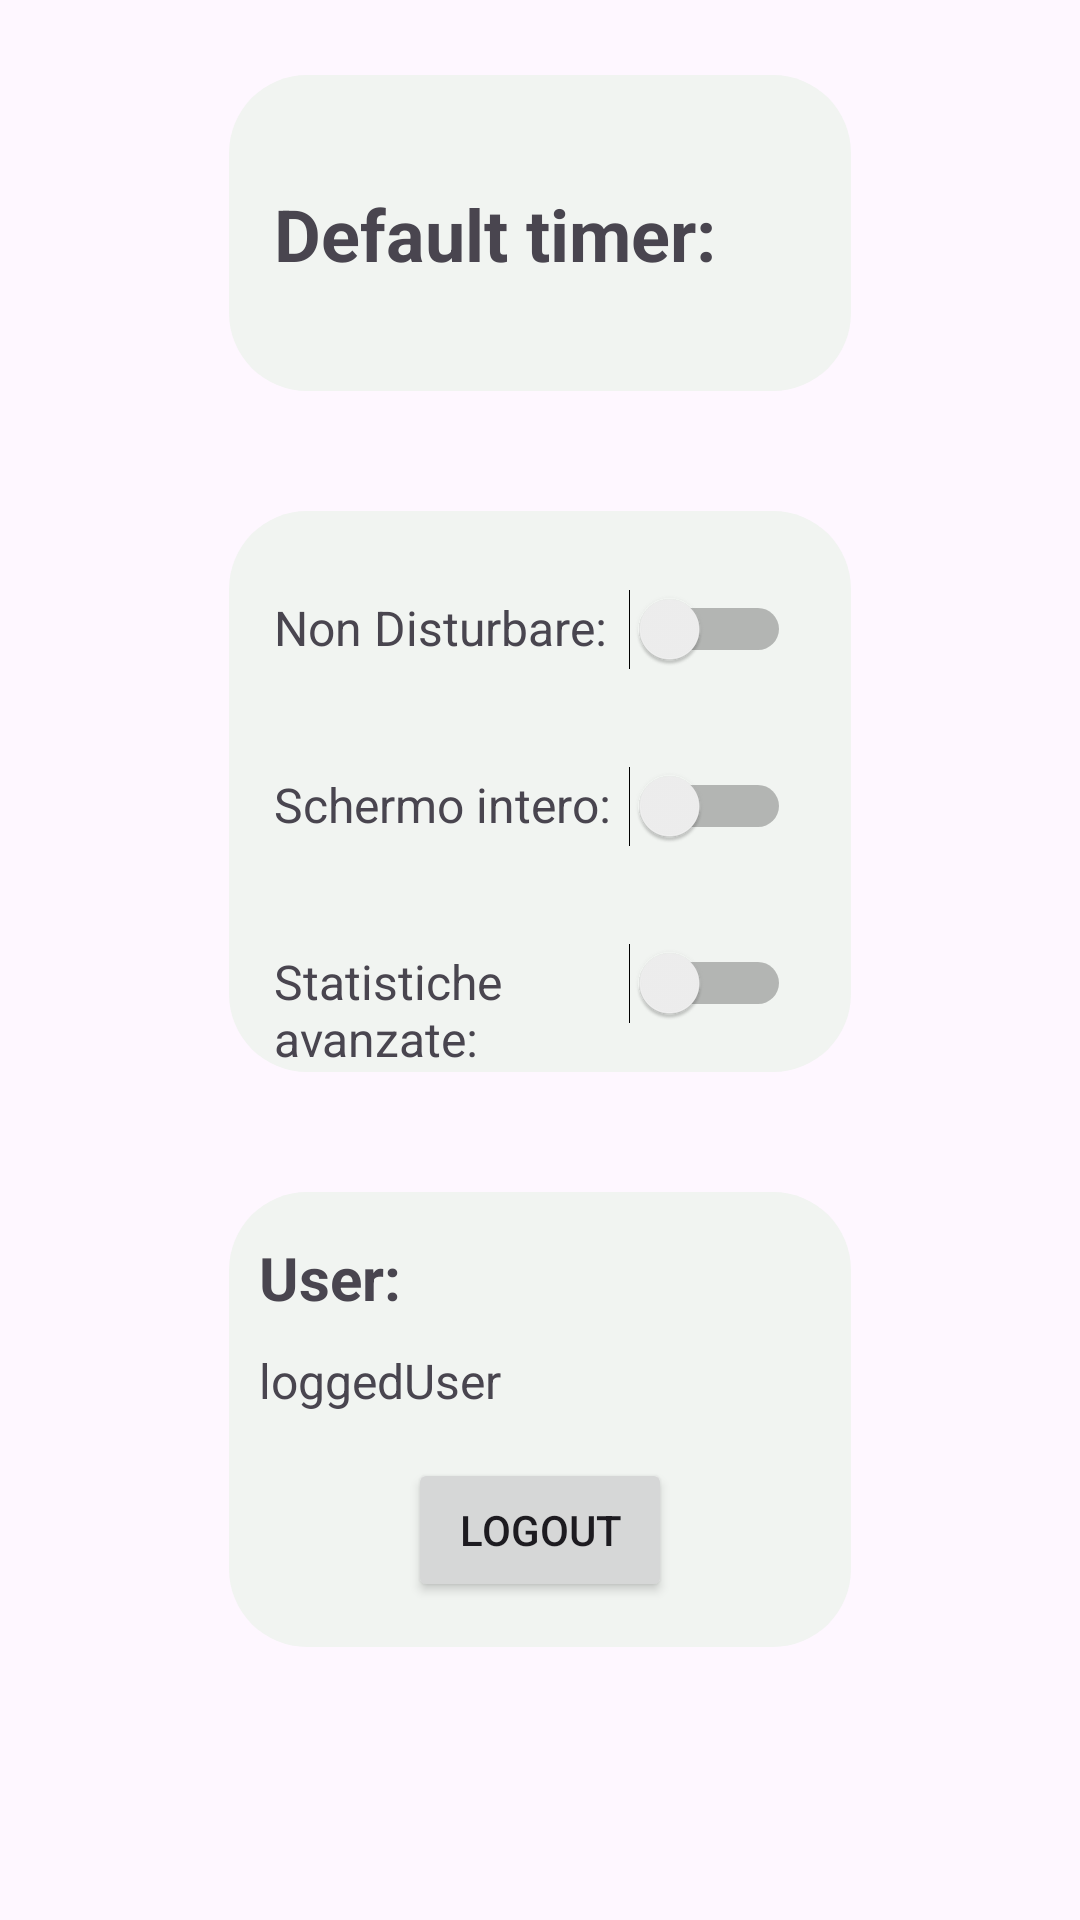

Reconstruct the res/layout file that produces this screen, plus the resources it refers to.
<!-- AndroidManifest.xml: application theme Theme.FocusBoostApp -->
<!-- res/layout/fragment_settings.xml -->
<?xml version="1.0" encoding="utf-8"?>
    <layout xmlns:tools="http://schemas.android.com/tools"
        xmlns:android="http://schemas.android.com/apk/res/android"
        xmlns:app="http://schemas.android.com/apk/res-auto">
        <data>
            <variable
                name="settingsViewModel"
                type="com.example.focusboostapp.settings.SettingsViewModel" />
        </data>
        <FrameLayout
            android:layout_width="match_parent"
            android:layout_height="match_parent"
            tools:context=".settings.SettingsFragment">

            <androidx.constraintlayout.widget.ConstraintLayout
                android:layout_width="match_parent"
                android:layout_height="match_parent">

                <LinearLayout
                    android:layout_width="wrap_content"
                    android:layout_height="wrap_content"
                    android:gravity="center_horizontal"
                    android:orientation="vertical"
                    android:paddingTop="25dp"
                    app:layout_constraintEnd_toEndOf="parent"
                    app:layout_constraintStart_toStartOf="parent"
                    app:layout_constraintTop_toTopOf="parent">

                    <androidx.constraintlayout.widget.ConstraintLayout
                        android:layout_width="wrap_content"
                        android:layout_height="wrap_content"
                        android:background="@drawable/white_background">

                        <TextView
                            android:id="@+id/textView7"
                            android:layout_width="wrap_content"
                            android:layout_height="wrap_content"
                            android:paddingLeft="15dp"
                            android:paddingRight="30dp"
                            android:text="Default timer:"
                            android:textSize="24sp"
                            android:textStyle="bold"
                            app:layout_constraintBottom_toBottomOf="parent"
                            app:layout_constraintEnd_toStartOf="@+id/settingsTimerView"
                            app:layout_constraintHorizontal_bias="0.5"
                            app:layout_constraintStart_toStartOf="parent"
                            app:layout_constraintTop_toTopOf="parent"></TextView>

                        <TextView
                            android:id="@+id/settingsTimerView"
                            android:layout_width="wrap_content"
                            android:layout_height="wrap_content"
                            android:paddingTop="30dp"
                            android:paddingRight="15dp"
                            android:paddingBottom="30dp"
                            android:text="@{settingsViewModel.hmsSettings}"
                            android:textSize="34sp"
                            android:textStyle="bold"
                            app:layout_constraintBottom_toBottomOf="parent"
                            app:layout_constraintEnd_toEndOf="parent"
                            app:layout_constraintHorizontal_bias="0.5"
                            app:layout_constraintStart_toEndOf="@+id/textView7"
                            app:layout_constraintTop_toTopOf="parent"
                            app:layout_constraintVertical_bias="1.0" />
                    </androidx.constraintlayout.widget.ConstraintLayout>

                    <Space
                        android:layout_width="match_parent"
                        android:layout_height="40dp" />

                    <LinearLayout
                        android:layout_width="match_parent"
                        android:layout_height="wrap_content"
                        android:background="@drawable/white_background"
                        android:gravity="center_horizontal"
                        android:orientation="vertical"
                        android:paddingLeft="15dp"
                        android:paddingTop="10dp">


                        <LinearLayout
                            android:layout_width="match_parent"
                            android:layout_height="wrap_content"
                            android:orientation="horizontal">

                            <TextView
                                android:id="@+id/textView3"
                                android:layout_width="wrap_content"
                                android:layout_height="wrap_content"
                                android:layout_weight="1"
                                android:text="Non Disturbare: "
                                android:textSize="16sp" />

                            <Switch
                                android:id="@+id/DND_switch"
                                android:layout_width="wrap_content"
                                android:layout_height="wrap_content"
                                android:paddingTop="20dp"
                                android:paddingRight="20dp"
                                android:paddingBottom="20dp"
                                android:textOff="OFF"
                                android:textOn="ON" />
                        </LinearLayout>

                        <LinearLayout
                            android:layout_width="match_parent"
                            android:layout_height="wrap_content"
                            android:orientation="horizontal">

                            <TextView
                                android:id="@+id/textView4"
                                android:layout_width="wrap_content"
                                android:layout_height="wrap_content"
                                android:layout_weight="1"
                                android:text="Schermo intero:"
                                android:textSize="16sp" />

                            <Switch
                                android:id="@+id/Immersive_Mode_switch"
                                android:layout_width="wrap_content"
                                android:layout_height="wrap_content"
                                android:paddingTop="20dp"
                                android:paddingRight="20dp"
                                android:paddingBottom="20dp"
                                android:textOff="OFF"
                                android:textOn="ON" />
                        </LinearLayout>


                        <LinearLayout
                            android:layout_width="match_parent"
                            android:layout_height="match_parent"
                            android:orientation="horizontal">

                            <TextView
                                android:id="@+id/textView5"
                                android:layout_width="wrap_content"
                                android:layout_height="wrap_content"
                                android:layout_weight="1"
                                android:text="Statistiche avanzate:"
                                android:textSize="16sp" />

                            <Switch
                                android:id="@+id/Advanced_Stats_switch"
                                android:layout_width="wrap_content"
                                android:layout_height="wrap_content"
                                android:paddingTop="20dp"
                                android:paddingRight="20dp"
                                android:paddingBottom="20dp"
                                android:showText="false"
                                android:textOff="OFF"
                                android:textOn="ON" />
                        </LinearLayout>

                    </LinearLayout>

                    <Space
                        android:layout_width="match_parent"
                        android:layout_height="40dp" />

                    <LinearLayout
                        android:layout_width="match_parent"
                        android:layout_height="match_parent"
                        android:background="@drawable/white_background"
                        android:orientation="vertical">

                        <TextView
                            android:id="@+id/textView6"
                            android:layout_width="match_parent"
                            android:layout_height="wrap_content"
                            android:paddingLeft="10dp"
                            android:paddingTop="15dp"
                            android:text="User:"
                            android:textSize="20sp"
                            android:textStyle="bold" />

                        <TextView
                            android:id="@+id/loggedUserTextView"
                            android:layout_width="match_parent"
                            android:layout_height="wrap_content"
                            android:paddingLeft="10dp"
                            android:paddingTop="10dp"
                            android:text="loggedUser"
                            android:textSize="16sp" />

                        <Space
                            android:layout_width="match_parent"
                            android:layout_height="15dp" />

                        <Button
                            android:id="@+id/logoutButton"
                            android:layout_width="wrap_content"
                            android:layout_height="wrap_content"
                            android:layout_gravity="center_horizontal"
                            android:text="Logout"
                            tools:layout_editor_absoluteY="454dp" />

                        <Space
                            android:layout_width="match_parent"
                            android:layout_height="15dp" />
                    </LinearLayout>

                </LinearLayout>

            </androidx.constraintlayout.widget.ConstraintLayout>
        </FrameLayout>
    </layout>
<!-- resources referenced by this layout -->
<resources>
  <!-- drawable white_background (drawable) -->
  <?xml version="1.0" encoding="utf-8"?>
  <selector xmlns:android="http://schemas.android.com/apk/res/android">
  
  
      <item>
              <shape android:shape="rectangle">
                  <solid android:color="#FFF1F4F1" />
                  <corners android:radius="26dp" />
              </shape>
      </item>
  
  </selector>
  <style name="Theme.FocusBoostApp" parent="Base.Theme.FocusBoostApp">
      <item name="colorPrimary">@color/colorPrimary</item>
      <item name="colorPrimaryDark">@color/colorPrimaryDark</item>
      </style>
  <style name="Base.Theme.FocusBoostApp" parent="Theme.Material3.DayNight.NoActionBar">
          
          
      </style>
  <color name="colorPrimary">#6750A3</color>
  <color name="colorPrimaryDark">#6750A3</color>
</resources>
